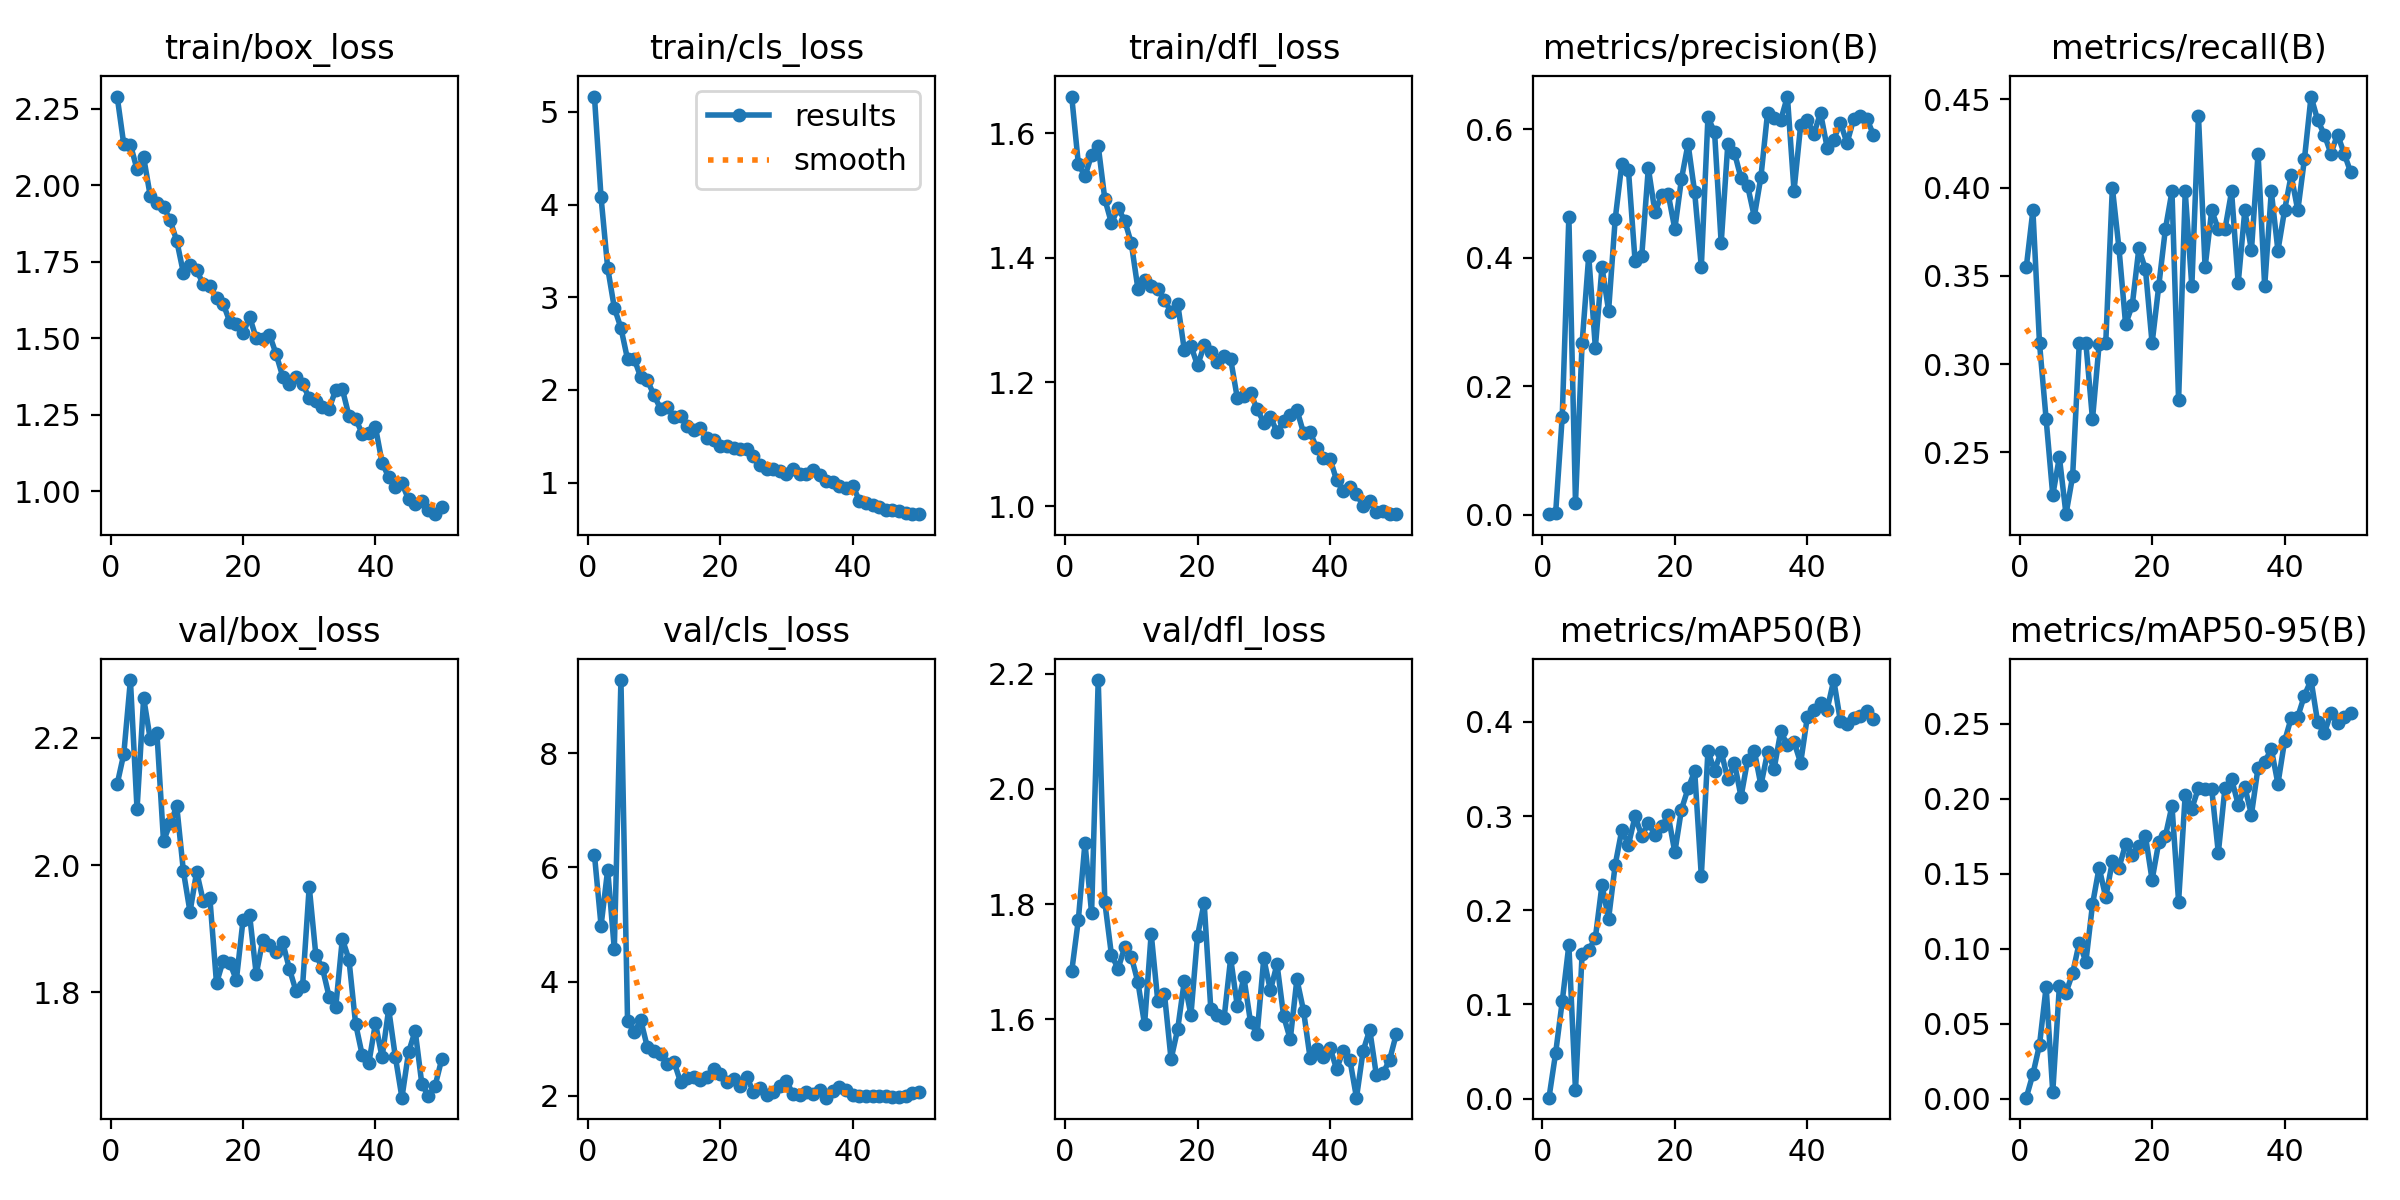

The file beside this chart, header and first rows:
epoch, time, train/box_loss, train/cls_loss, train/dfl_loss, metrics/precision(B), metrics/recall(B), metrics/mAP50(B), metrics/mAP50-95(B), val/box_loss, val/cls_loss, val/dfl_loss, lr/pg0, lr/pg1, lr/pg2
1, 22.17, 2.29, 5.166, 1.659, 0.00115, 0.3548, 0.00106, 0.00056, 2.127, 6.222, 1.683, 0.0006491, 0.0006491, 0.0006491
2, 35.45, 2.134, 4.077, 1.551, 0.0022, 0.3871, 0.0483, 0.0162, 2.175, 4.979, 1.772, 0.00129, 0.00129, 0.00129
3, 48.2, 2.133, 3.316, 1.531, 0.1531, 0.3118, 0.1033, 0.03577, 2.291, 5.96, 1.906, 0.001904, 0.001904, 0.001904
4, 61.07, 2.052, 2.886, 1.565, 0.4637, 0.2688, 0.1631, 0.07442, 2.088, 4.569, 1.785, 0.001881, 0.001881, 0.001881
5, 72.8, 2.092, 2.668, 1.58, 0.0191, 0.2258, 0.00891, 0.00421, 2.263, 9.281, 2.189, 0.001842, 0.001842, 0.001842
6, 84.52, 1.965, 2.33, 1.494, 0.2672, 0.2473, 0.1537, 0.07495, 2.198, 3.304, 1.803, 0.001802, 0.001802, 0.001802
7, 96.46, 1.942, 2.335, 1.456, 0.4031, 0.215, 0.1576, 0.07069, 2.208, 3.121, 1.712, 0.001762, 0.001762, 0.001762
8, 108, 1.931, 2.135, 1.48, 0.2604, 0.2366, 0.1706, 0.08351, 2.037, 3.321, 1.688, 0.001723, 0.001723, 0.001723
9, 118.7, 1.886, 2.102, 1.46, 0.3856, 0.3118, 0.2267, 0.104, 2.066, 2.847, 1.725, 0.001683, 0.001683, 0.001683
10, 129.4, 1.818, 1.941, 1.423, 0.3179, 0.3118, 0.191, 0.09115, 2.092, 2.778, 1.709, 0.001644, 0.001644, 0.001644
11, 140.2, 1.714, 1.793, 1.35, 0.4605, 0.2688, 0.2484, 0.1294, 1.99, 2.734, 1.664, 0.001604, 0.001604, 0.001604
12, 150.9, 1.738, 1.812, 1.364, 0.5467, 0.3113, 0.2853, 0.154, 1.926, 2.549, 1.591, 0.001564, 0.001564, 0.001564
13, 161.8, 1.723, 1.709, 1.354, 0.5361, 0.3118, 0.2696, 0.1342, 1.989, 2.6, 1.749, 0.001525, 0.001525, 0.001525
14, 172.6, 1.676, 1.722, 1.35, 0.3949, 0.4, 0.2998, 0.1581, 1.943, 2.241, 1.631, 0.001485, 0.001485, 0.001485
15, 183.4, 1.671, 1.614, 1.333, 0.4021, 0.3656, 0.2792, 0.1538, 1.948, 2.314, 1.644, 0.001446, 0.001446, 0.001446
16, 194.2, 1.632, 1.564, 1.312, 0.5397, 0.3226, 0.2925, 0.1697, 1.814, 2.327, 1.53, 0.001406, 0.001406, 0.001406
17, 204.9, 1.613, 1.586, 1.326, 0.471, 0.3333, 0.2804, 0.1622, 1.849, 2.272, 1.583, 0.001366, 0.001366, 0.001366
18, 215.6, 1.554, 1.479, 1.252, 0.4976, 0.3656, 0.289, 0.1683, 1.846, 2.327, 1.666, 0.001327, 0.001327, 0.001327
19, 226.5, 1.545, 1.456, 1.258, 0.4992, 0.3537, 0.3007, 0.1748, 1.819, 2.463, 1.607, 0.001287, 0.001287, 0.001287
20, 237.3, 1.516, 1.394, 1.227, 0.445, 0.3118, 0.2615, 0.1458, 1.913, 2.38, 1.745, 0.001248, 0.001248, 0.001248
21, 248.3, 1.57, 1.395, 1.259, 0.5224, 0.3441, 0.3069, 0.1707, 1.921, 2.234, 1.802, 0.001208, 0.001208, 0.001208
22, 259, 1.5, 1.375, 1.249, 0.5775, 0.3763, 0.3293, 0.1749, 1.828, 2.297, 1.618, 0.001168, 0.001168, 0.001168
23, 269.8, 1.499, 1.366, 1.233, 0.5017, 0.3978, 0.3476, 0.1951, 1.883, 2.176, 1.607, 0.001129, 0.001129, 0.001129
24, 280.6, 1.511, 1.357, 1.242, 0.3856, 0.2796, 0.2364, 0.1313, 1.874, 2.323, 1.601, 0.001089, 0.001089, 0.001089
25, 291.4, 1.448, 1.281, 1.237, 0.6184, 0.3978, 0.3691, 0.2026, 1.863, 2.074, 1.706, 0.00105, 0.00105, 0.00105
26, 302.2, 1.375, 1.19, 1.174, 0.5956, 0.3441, 0.3483, 0.1934, 1.878, 2.141, 1.623, 0.00101, 0.00101, 0.00101
27, 313.1, 1.35, 1.145, 1.178, 0.4229, 0.4409, 0.3683, 0.2071, 1.837, 2.016, 1.672, 0.0009704, 0.0009704, 0.0009704
28, 323.9, 1.374, 1.143, 1.182, 0.5765, 0.3548, 0.3392, 0.2064, 1.802, 2.073, 1.595, 0.0009308, 0.0009308, 0.0009308
29, 334.7, 1.35, 1.129, 1.157, 0.5636, 0.3871, 0.3564, 0.2065, 1.81, 2.172, 1.575, 0.0008912, 0.0008912, 0.0008912
30, 345.5, 1.305, 1.086, 1.135, 0.5238, 0.3763, 0.3205, 0.1638, 1.966, 2.25, 1.705, 0.0008516, 0.0008516, 0.0008516
31, 356.2, 1.294, 1.143, 1.143, 0.5114, 0.3763, 0.36, 0.207, 1.858, 2.029, 1.65, 0.000812, 0.000812, 0.000812
32, 367, 1.274, 1.09, 1.12, 0.4642, 0.3978, 0.3694, 0.213, 1.838, 2.01, 1.696, 0.0007724, 0.0007724, 0.0007724
33, 377.9, 1.269, 1.094, 1.137, 0.5258, 0.3458, 0.3328, 0.196, 1.793, 2.064, 1.605, 0.0007328, 0.0007328, 0.0007328
34, 388.8, 1.331, 1.138, 1.147, 0.6253, 0.3871, 0.3675, 0.2076, 1.776, 2.036, 1.565, 0.0006932, 0.0006932, 0.0006932
35, 399.6, 1.334, 1.084, 1.156, 0.6174, 0.3645, 0.3504, 0.1893, 1.884, 2.104, 1.669, 0.0006536, 0.0006536, 0.0006536
36, 410.4, 1.246, 1.011, 1.119, 0.6147, 0.4194, 0.3901, 0.2207, 1.851, 1.967, 1.615, 0.000614, 0.000614, 0.000614
37, 421.2, 1.237, 1.001, 1.12, 0.6509, 0.3441, 0.3751, 0.2243, 1.75, 2.09, 1.532, 0.0005744, 0.0005744, 0.0005744
38, 431.9, 1.188, 0.9669, 1.093, 0.5043, 0.3978, 0.3786, 0.2331, 1.701, 2.162, 1.548, 0.0005348, 0.0005348, 0.0005348
39, 442.7, 1.19, 0.9418, 1.079, 0.6063, 0.3644, 0.3565, 0.2099, 1.688, 2.097, 1.535, 0.0004952, 0.0004952, 0.0004952
40, 453.6, 1.21, 0.9666, 1.077, 0.6142, 0.3871, 0.4047, 0.2382, 1.751, 2.017, 1.55, 0.0004556, 0.0004556, 0.0004556
41, 512.3, 1.093, 0.8052, 1.042, 0.5928, 0.407, 0.4124, 0.2537, 1.697, 2, 1.513, 0.000416, 0.000416, 0.000416
42, 523.8, 1.045, 0.7737, 1.025, 0.6256, 0.3871, 0.4199, 0.2546, 1.773, 2.001, 1.545, 0.0003764, 0.0003764, 0.0003764
43, 534.5, 1.014, 0.7534, 1.032, 0.5716, 0.4161, 0.4131, 0.2687, 1.698, 1.994, 1.53, 0.0003368, 0.0003368, 0.0003368
44, 545.3, 1.025, 0.7345, 1.02, 0.5839, 0.4516, 0.4444, 0.2791, 1.634, 2.003, 1.464, 0.0002972, 0.0002972, 0.0002972
45, 556.3, 0.973, 0.698, 1.001, 0.6105, 0.4382, 0.4007, 0.2509, 1.705, 1.994, 1.545, 0.0002576, 0.0002576, 0.0002576
46, 567.2, 0.9569, 0.7025, 1.009, 0.5786, 0.4301, 0.3974, 0.2435, 1.739, 1.976, 1.582, 0.000218, 0.000218, 0.000218
47, 578.1, 0.969, 0.6874, 0.9906, 0.6156, 0.4194, 0.4037, 0.257, 1.656, 1.982, 1.503, 0.0001784, 0.0001784, 0.0001784
48, 588.9, 0.9383, 0.6687, 0.9933, 0.6205, 0.4301, 0.4063, 0.2504, 1.636, 1.996, 1.506, 0.0001388, 0.0001388, 0.0001388
49, 599.9, 0.9246, 0.6581, 0.9876, 0.6165, 0.4194, 0.4118, 0.2543, 1.652, 2.048, 1.529, 9.92e-05, 9.92e-05, 9.92e-05
50, 610.7, 0.9465, 0.6615, 0.9879, 0.5911, 0.4086, 0.4033, 0.2573, 1.694, 2.072, 1.574, 5.96e-05, 5.96e-05, 5.96e-05
